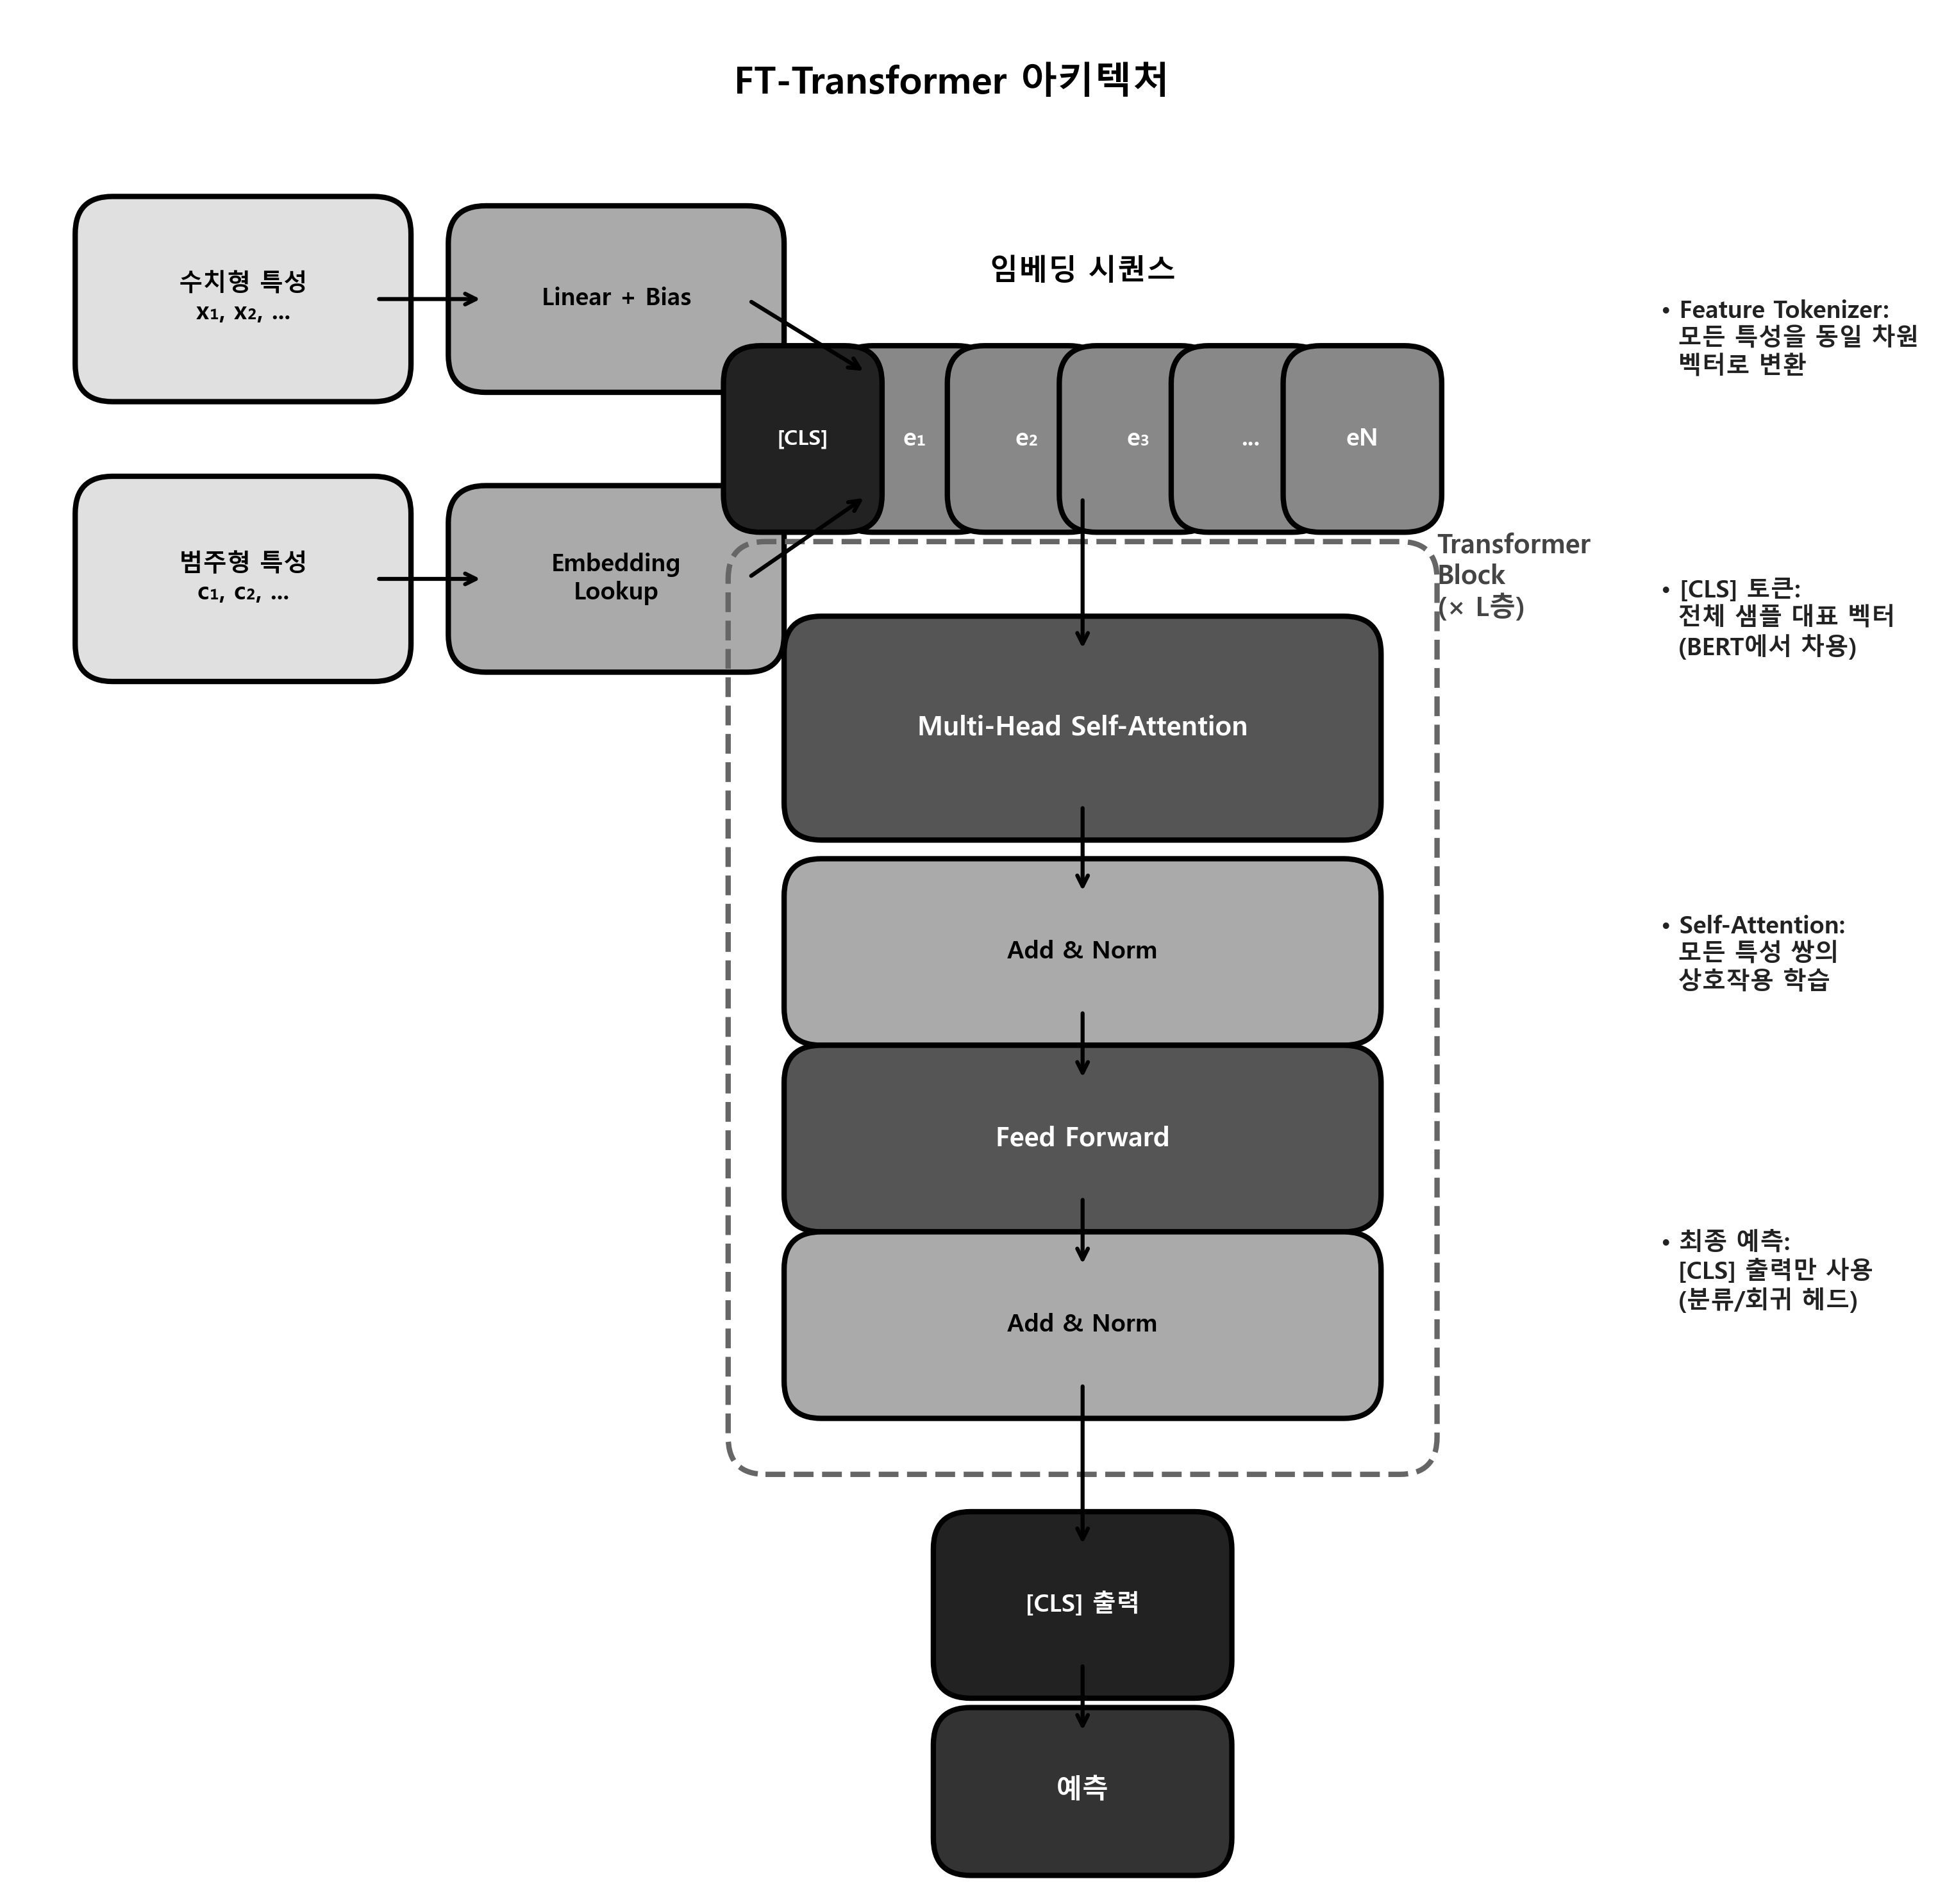

The Python source for this figure:
"""
FT-Transformer 아키텍처 다이어그램
- Feature Tokenizer + Transformer 구조
- 수치형/범주형 특성 처리
"""

import matplotlib.pyplot as plt
import matplotlib.patches as mpatches
from matplotlib.patches import FancyBboxPatch, FancyArrowPatch
import numpy as np
import platform

# 한글 폰트 설정
if platform.system() == 'Windows':
    plt.rcParams['font.family'] = 'Malgun Gothic'
elif platform.system() == 'Darwin':
    plt.rcParams['font.family'] = 'AppleGothic'
else:
    plt.rcParams['font.family'] = 'NanumGothic'
plt.rcParams['axes.unicode_minus'] = False


def draw_ft_transformer():
    fig, ax = plt.subplots(figsize=(14, 10))

    # 색상 정의 (흑백 계열)
    colors = {
        'input': '#E0E0E0',
        'tokenizer': '#AAAAAA',
        'embedding': '#888888',
        'transformer': '#555555',
        'output': '#333333',
        'cls': '#222222'
    }

    def draw_block(x, y, w, h, text, color, fontsize=10):
        """블록 그리기"""
        box = FancyBboxPatch((x - w/2, y - h/2), w, h,
                             boxstyle="round,pad=0.02,rounding_size=0.02",
                             facecolor=color, edgecolor='black', linewidth=2)
        ax.add_patch(box)
        text_color = 'white' if color in ['#888888', '#666666', '#555555', '#444444', '#333333', '#222222'] else 'black'
        ax.text(x, y, text, ha='center', va='center', fontsize=fontsize,
                fontweight='bold', color=text_color)

    def draw_arrow(x1, y1, x2, y2, style='->', color='black', lw=1.5):
        """화살표 그리기"""
        ax.annotate('', xy=(x2, y2), xytext=(x1, y1),
                   arrowprops=dict(arrowstyle=style, color=color, lw=lw))

    # === 입력 특성 ===
    # 수치형 특성
    draw_block(0.12, 0.85, 0.14, 0.07, '수치형 특성\nx₁, x₂, ...', colors['input'], 9)
    # 범주형 특성
    draw_block(0.12, 0.70, 0.14, 0.07, '범주형 특성\nc₁, c₂, ...', colors['input'], 9)

    # === Feature Tokenizer ===
    # 수치형 처리
    draw_block(0.32, 0.85, 0.14, 0.06, 'Linear + Bias', colors['tokenizer'], 9)
    # 범주형 처리
    draw_block(0.32, 0.70, 0.14, 0.06, 'Embedding\nLookup', colors['tokenizer'], 9)

    # 화살표: 입력 → Tokenizer
    draw_arrow(0.19, 0.85, 0.25, 0.85)
    draw_arrow(0.19, 0.70, 0.25, 0.70)

    # === 임베딩 시퀀스 ===
    # 토큰 박스들
    token_y = 0.775
    token_xs = [0.48, 0.54, 0.60, 0.66, 0.72]
    token_labels = ['e₁', 'e₂', 'e₃', '...', 'eN']

    for tx, label in zip(token_xs, token_labels):
        draw_block(tx, token_y, 0.045, 0.06, label, colors['embedding'], 9)

    # [CLS] 토큰
    draw_block(0.42, token_y, 0.045, 0.06, '[CLS]', colors['cls'], 8)

    # 화살표: Tokenizer → 임베딩
    draw_arrow(0.39, 0.85, 0.455, 0.81)
    draw_arrow(0.39, 0.70, 0.455, 0.745)

    # 임베딩 시퀀스 레이블
    ax.text(0.57, 0.86, '임베딩 시퀀스', fontsize=11, ha='center', fontweight='bold', color='black')

    # === Transformer Block ===
    transformer_y = 0.50
    draw_block(0.57, transformer_y + 0.12, 0.28, 0.08, 'Multi-Head Self-Attention', colors['transformer'], 10)
    draw_block(0.57, transformer_y, 0.28, 0.06, 'Add & Norm', colors['tokenizer'], 9)
    draw_block(0.57, transformer_y - 0.10, 0.28, 0.06, 'Feed Forward', colors['transformer'], 10)
    draw_block(0.57, transformer_y - 0.20, 0.28, 0.06, 'Add & Norm', colors['tokenizer'], 9)

    # Transformer Block 테두리
    block_rect = mpatches.FancyBboxPatch((0.40, 0.24), 0.34, 0.46,
                                          boxstyle="round,pad=0.02",
                                          fill=False, edgecolor='#666666',
                                          linewidth=2, linestyle='--')
    ax.add_patch(block_rect)
    ax.text(0.76, 0.68, 'Transformer\nBlock\n(× L층)', fontsize=10, ha='left',
            fontweight='bold', color='#444444')

    # 화살표: 임베딩 → Transformer
    draw_arrow(0.57, 0.745, 0.57, 0.66)

    # Transformer 내부 화살표
    draw_arrow(0.57, 0.58, 0.57, 0.53)
    draw_arrow(0.57, 0.47, 0.57, 0.43)
    draw_arrow(0.57, 0.37, 0.57, 0.33)

    # === 출력 ===
    draw_block(0.57, 0.15, 0.12, 0.06, '[CLS] 출력', colors['cls'], 9)
    draw_block(0.57, 0.05, 0.12, 0.05, '예측', colors['output'], 10)

    # 화살표: Transformer → 출력
    draw_arrow(0.57, 0.27, 0.57, 0.18)
    draw_arrow(0.57, 0.12, 0.57, 0.08)

    # === 설명 텍스트 ===
    ax.text(0.88, 0.85, '• Feature Tokenizer:\n  모든 특성을 동일 차원\n  벡터로 변환',
            fontsize=9, va='top', fontweight='bold', color='#222222')
    ax.text(0.88, 0.70, '• [CLS] 토큰:\n  전체 샘플 대표 벡터\n  (BERT에서 차용)',
            fontsize=9, va='top', fontweight='bold', color='#222222')
    ax.text(0.88, 0.52, '• Self-Attention:\n  모든 특성 쌍의\n  상호작용 학습',
            fontsize=9, va='top', fontweight='bold', color='#222222')
    ax.text(0.88, 0.35, '• 최종 예측:\n  [CLS] 출력만 사용\n  (분류/회귀 헤드)',
            fontsize=9, va='top', fontweight='bold', color='#222222')

    # 제목
    ax.text(0.50, 0.96, 'FT-Transformer 아키텍처', fontsize=14, ha='center',
            fontweight='bold', color='black')

    ax.set_xlim(0, 1)
    ax.set_ylim(0, 1)
    ax.set_aspect('equal')
    ax.axis('off')

    plt.tight_layout()
    return fig


if __name__ == "__main__":
    fig = draw_ft_transformer()

    output_path = "C:/Dev/book-datascience/content/graphics/ch07/7-5a-ft-transformer-arch.png"
    fig.savefig(output_path, dpi=300, bbox_inches='tight', facecolor='white')
    print(f"저장 완료: {output_path}")

    plt.close()
